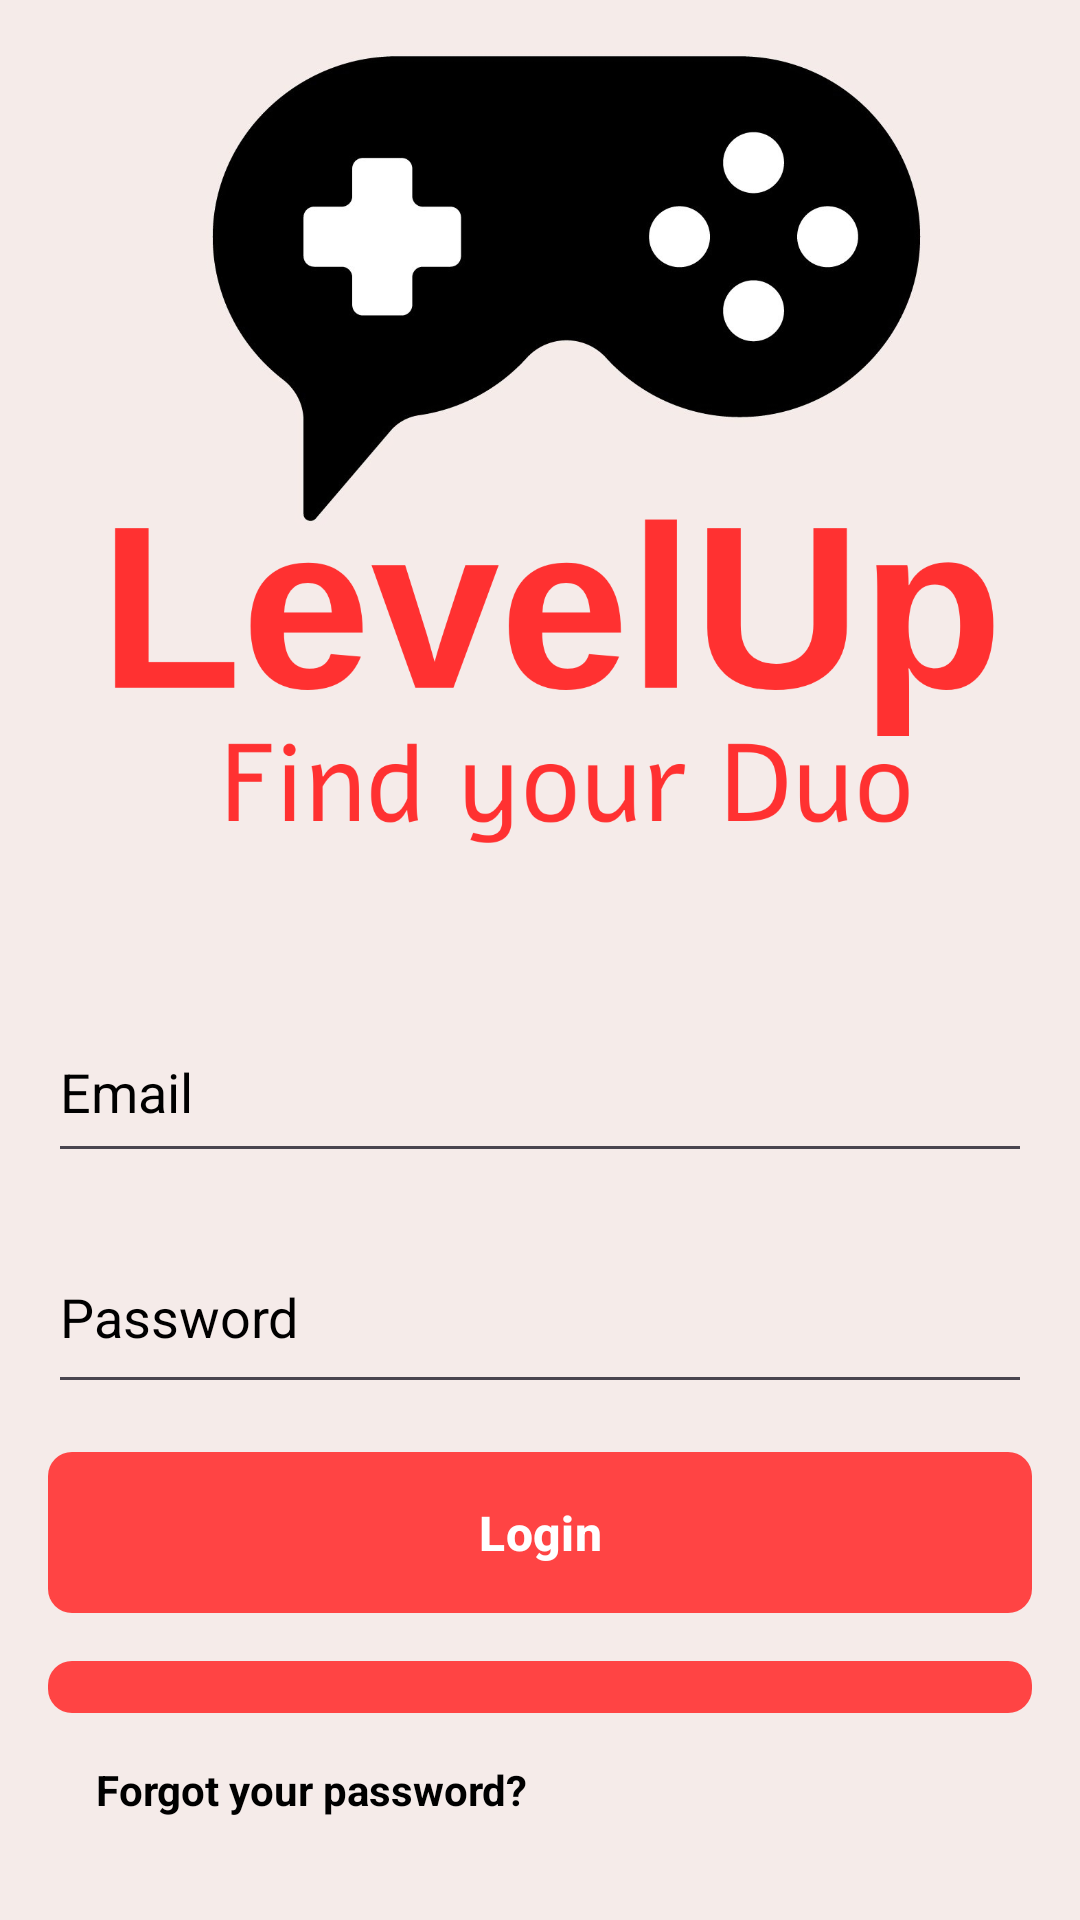

Layout XML and referenced resources for this Android screen:
<!-- AndroidManifest.xml: application theme Theme.LevelUp -->
<!-- res/layout/fragment_login.xml -->
<?xml version="1.0" encoding="utf-8"?>
<FrameLayout xmlns:android="http://schemas.android.com/apk/res/android"
    xmlns:app="http://schemas.android.com/apk/res-auto"
    xmlns:tools="http://schemas.android.com/tools"
    android:layout_width="match_parent"
    android:layout_height="match_parent"
    tools:context=".Fragments.FragmentLogin">

    <LinearLayout
        android:layout_width="match_parent"
        android:layout_height="match_parent"
        android:background="#F5EBE9"
        android:gravity="center"
        android:orientation="vertical"
        android:padding="16dp">

        <ImageView
            android:id="@+id/imageView"
            android:layout_width="match_parent"
            android:layout_height="371dp"
            android:src="@drawable/logoslogan" />

        <EditText
            android:id="@+id/emailField"
            android:layout_width="match_parent"
            android:layout_height="57dp"
            android:hint="Email"
            android:inputType="textEmailAddress"
            android:textColorHint="@color/hintColor"
            android:textColor="@color/textColor"
            />

        <EditText
            android:id="@+id/passwordField"
            android:layout_width="match_parent"
            android:layout_height="61dp"
            android:layout_marginTop="16dp"
            android:hint="Password"
            android:inputType="textPassword"
            android:textColorHint="@color/hintColor"
            android:textColor="@color/textColor"
            />

        <android.widget.Button
            android:id="@+id/loginButton"
            android:layout_width="match_parent"
            android:layout_height="wrap_content"
            android:layout_marginTop="16dp"
            style="@style/CustomButtonStyle"
            android:padding="16dp"
            android:text="Login"
            android:textColor="@android:color/white"
            android:textSize="16sp"
            android:textStyle="bold" />

        <android.widget.Button
            android:id="@+id/createProfileButton"
            android:layout_width="match_parent"
            android:layout_height="wrap_content"
            android:layout_marginTop="16dp"
            android:background="@drawable/buttondesign"
            android:padding="16dp"
            android:text="Create A Profile"
            android:textColor="@android:color/white"
            android:textSize="16sp"
            android:textStyle="bold" />

        <LinearLayout
            android:layout_width="match_parent"
            android:layout_height="106dp"
            android:orientation="horizontal">

            <TextView
                android:id="@+id/forgotPasswordText"
                android:layout_width="wrap_content"
                android:layout_height="wrap_content"
                android:text="Forgot your password?"
                android:textStyle="bold"
                android:textColor="@color/textColor"
                android:layout_marginTop="16dp"
                android:layout_marginStart="16dp"
                android:textSize="14sp" />


        </LinearLayout>

    </LinearLayout>
</FrameLayout>
<!-- resources referenced by this layout -->
<resources>
  <color name="hintColor">#000000</color>
  <color name="textColor">#000000</color>
  <!-- drawable buttondesign (drawable) -->
  <?xml version="1.0" encoding="utf-8"?>
  <selector xmlns:android="http://schemas.android.com/apk/res/android">
      <item android:state_pressed="true">
          <shape android:shape="rectangle">
              <solid android:color="@android:color/holo_red_dark" />
              <corners android:radius="8dp" />
          </shape>
      </item>
      <item>
          <shape android:shape="rectangle">
              <solid android:color="@android:color/holo_red_light" />
              <corners android:radius="8dp" />
          </shape>
      </item>
  </selector>
  <!-- drawable logoslogan: png bitmap (drawable, 137298 bytes) -->
  <style name="CustomButtonStyle" parent="Widget.Material3.Button">
          <item name="android:background">@drawable/buttondesign</item>
          <item name="android:backgroundTint">@null</item>
      </style>
  <style name="Theme.LevelUp" parent="Theme.Material3.DayNight.NoActionBar">
          
          <item name="colorPrimary">@color/colorPrimary</item>
          <item name="colorPrimaryDark">@color/colorPrimaryDark</item>
          <item name="colorAccent">@color/colorAccent</item>
          <item name="android:statusBarColor">@color/statusBarColor</item>
          <item name="android:buttonStyle">@style/CustomButtonStyle</item>
      </style>
  <color name="colorPrimary">#FAFAFA</color>
  <color name="colorPrimaryDark">#F5EBE9</color>
  <color name="colorAccent">#000000</color>
  <color name="statusBarColor">#F5EBE9</color>
</resources>
